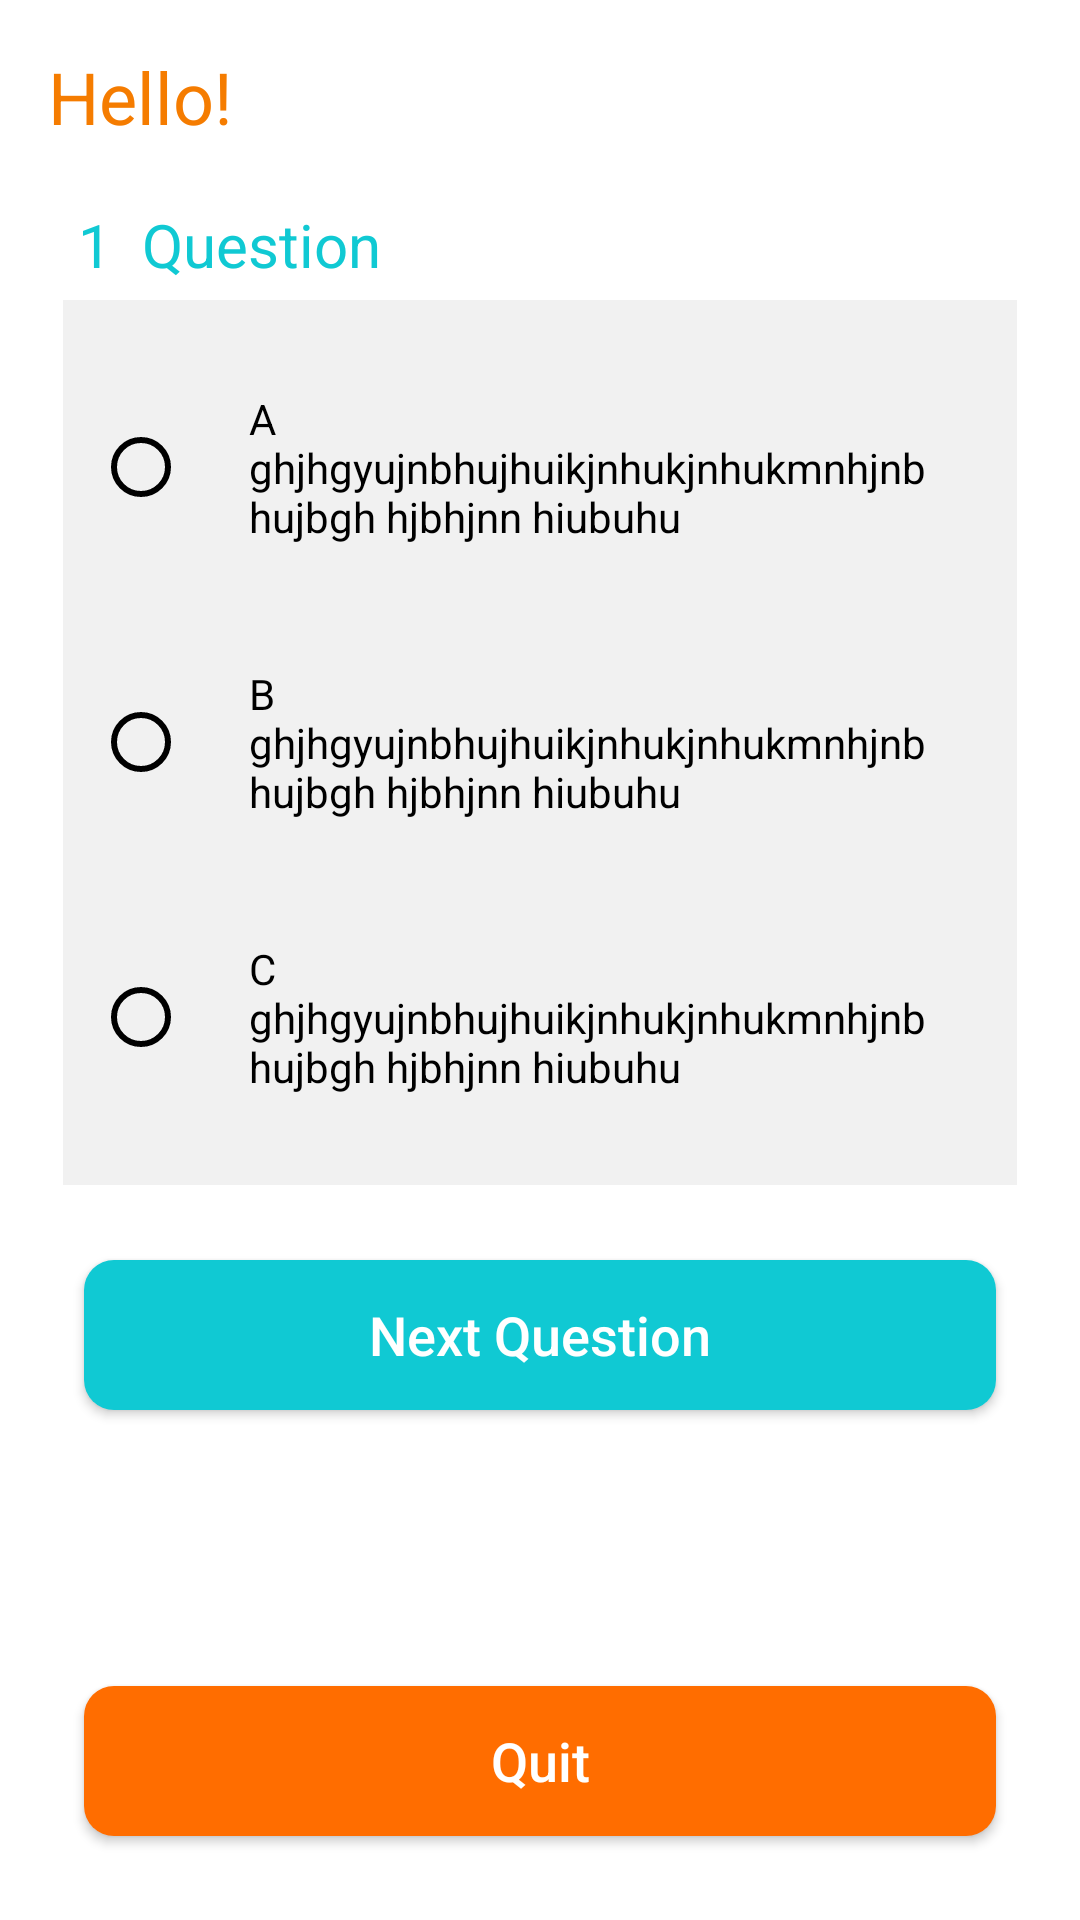

Reconstruct the res/layout file that produces this screen, plus the resources it refers to.
<!-- AndroidManifest.xml: application theme Theme.QuizPrakriti -->
<!-- res/layout/activity_questions.xml -->
<?xml version="1.0" encoding="utf-8"?>
<RelativeLayout xmlns:android="http://schemas.android.com/apk/res/android"
    xmlns:tools="http://schemas.android.com/tools"
    android:layout_width="match_parent"
    android:layout_height="match_parent"
    android:background="@color/white"
    android:paddingLeft="16dp"
    android:paddingTop="16dp"
    android:paddingRight="16dp"
    android:paddingBottom="16dp"
    tools:context=".QuestionsActivity">

    <RelativeLayout
        android:id="@+id/main_rl"
        android:layout_width="match_parent"
        android:layout_height="match_parent"
        android:visibility="visible">

        <TextView
            android:id="@+id/username_tv"
            android:layout_width="200dp"
            android:layout_height="wrap_content"
            android:layout_alignParentStart="true"
            android:layout_alignParentLeft="true"
            android:layout_alignParentTop="true"
            android:text="Hello!"
            android:textAppearance="?android:attr/textAppearanceLarge"
            android:textColor="#F57C00"
            android:textSize="24sp" />

        <LinearLayout
            android:id="@+id/questions_ll"
            android:layout_width="match_parent"
            android:layout_height="wrap_content"
            android:orientation="horizontal">

            <TextView
                android:id="@+id/question_num_tv"
                android:layout_width="wrap_content"
                android:layout_height="wrap_content"
                android:layout_marginTop="52dp"
                android:paddingStart="10dp"
                android:text="1"
                android:textColor="@color/Robin_egg_blue"
                android:textSize="20sp" />

            <TextView
                android:id="@+id/questions_tv"
                android:layout_width="wrap_content"
                android:layout_height="wrap_content"
                android:layout_marginTop="52dp"
                android:paddingStart="10dp"
                android:text="Question"
                android:textColor="@color/Robin_egg_blue"
                android:textSize="20sp" />
        </LinearLayout>

        <RadioGroup
            android:id="@+id/answers_radiogrp"
            android:layout_width="wrap_content"
            android:layout_height="wrap_content"
            android:layout_below="@+id/questions_ll"
            android:layout_alignStart="@+id/username_tv"
            android:layout_centerVertical="true"
            android:layout_margin="5dp"
            android:background="@color/light_grey"
            android:clickable="true"
            android:padding="10dp">

            <RadioButton
                android:id="@+id/choice1"
                android:layout_width="wrap_content"
                android:layout_height="wrap_content"
                android:buttonTint="@color/black"
                android:checked="false"
                android:padding="20dp"
                android:text="A ghjhgyujnbhujhuikjnhukjnhukmnhjnbhujbgh hjbhjnn hiubuhu"
                android:textColor="@color/black" />

            <RadioButton
                android:id="@+id/choice2"
                android:layout_width="wrap_content"
                android:layout_height="wrap_content"
                android:buttonTint="@color/black"
                android:checked="false"
                android:padding="20dp"
                android:text="B  ghjhgyujnbhujhuikjnhukjnhukmnhjnbhujbgh hjbhjnn hiubuhu"
                android:textColor="@color/black" />

            <RadioButton
                android:id="@+id/choice3"
                android:layout_width="wrap_content"
                android:layout_height="wrap_content"
                android:buttonTint="@color/black"
                android:checked="false"
                android:padding="20dp"
                android:text="C ghjhgyujnbhujhuikjnhukjnhukmnhjnbhujbgh hjbhjnn hiubuhu"
                android:textColor="@color/black" />
        </RadioGroup>

        <Button
            android:id="@+id/next_btn"
            android:layout_width="match_parent"
            android:layout_height="50dp"
            android:layout_below="@+id/answers_radiogrp"
            android:layout_alignParentEnd="true"
            android:layout_marginStart="12dp"
            android:layout_marginTop="20dp"
            android:layout_marginEnd="12dp"
            android:layout_marginBottom="12dp"
            android:background="@drawable/custom_button"
            android:text="Next Question"
            android:textAllCaps="false"
            android:textColor="#ffffff"
            android:textSize="18sp" />

        <Button
            android:id="@+id/quit_btn"
            android:layout_width="match_parent"
            android:layout_height="50dp"
            android:layout_alignParentEnd="true"
            android:layout_alignParentBottom="true"
            android:layout_marginStart="12dp"
            android:layout_marginTop="12dp"
            android:layout_marginEnd="12dp"
            android:layout_marginBottom="12dp"
            android:background="@drawable/custom_button"
            android:backgroundTint="@color/orange"
            android:text="Quit"
            android:textAllCaps="false"
            android:textColor="#ffffff"
            android:textSize="18sp" />
    </RelativeLayout>

    <LinearLayout
        android:id="@+id/finished_ll"
        android:layout_width="match_parent"
        android:layout_height="wrap_content"
        android:layout_centerInParent="true"
        android:orientation="vertical"
        android:visibility="gone"
        android:padding="10dp">

        <TextView
            android:id="@+id/result_tv"
            android:layout_width="wrap_content"
            android:layout_height="wrap_content"
            android:layout_gravity="center"
            android:padding="4dp"
            android:text="Result"
            android:textColor="@color/Robin_egg_blue"
            android:textSize="22sp" />

        <TableLayout
            android:layout_width="match_parent"
            android:layout_height="wrap_content"
            android:background="@color/black"
            android:stretchColumns="*">

            
            <TableRow>
                <TextView
                    android:layout_width="0dp"
                    android:layout_height="wrap_content"
                    android:layout_weight="1"
                    android:text="Dosha"
                    android:textStyle="bold"
                    android:padding="8dp" />
                <TextView
                    android:layout_width="0dp"
                    android:layout_height="wrap_content"
                    android:layout_weight="1"
                    android:text="Value"
                    android:textStyle="bold"
                    android:padding="8dp" />
            </TableRow>


            <TableRow>
                <TextView
                    android:layout_width="0dp"
                    android:layout_height="wrap_content"
                    android:layout_weight="1"
                    android:text="Vata"
                    android:padding="8dp" />
                <TextView
                    android:id="@+id/vata_value"
                    android:layout_width="0dp"
                    android:layout_height="wrap_content"
                    android:layout_weight="1"
                    android:text="0"
                    android:padding="8dp" />
            </TableRow>
            <TableRow>
                <TextView
                    android:layout_width="0dp"
                    android:layout_height="wrap_content"
                    android:layout_weight="1"
                    android:text="Pitta"
                    android:padding="8dp" />
                <TextView
                    android:id="@+id/pitta_value"
                    android:layout_width="0dp"
                    android:layout_height="wrap_content"
                    android:layout_weight="1"
                    android:text="0"
                    android:padding="8dp" />
            </TableRow>
            <TableRow>
                <TextView
                    android:layout_width="0dp"
                    android:layout_height="wrap_content"
                    android:layout_weight="1"
                    android:text="Kapha"
                    android:padding="8dp" />
                <TextView
                    android:id="@+id/kapha_value"
                    android:layout_width="0dp"
                    android:layout_height="wrap_content"
                    android:layout_weight="1"
                    android:text="0"
                    android:padding="8dp" />
            </TableRow>
        </TableLayout>

        <Button
            android:id="@+id/restart_btn"
            android:layout_width="match_parent"
            android:layout_height="50dp"
            android:layout_marginStart="12dp"
            android:layout_marginTop="20dp"
            android:layout_marginEnd="12dp"
            android:layout_marginBottom="12dp"
            android:background="@drawable/custom_button"
            android:backgroundTint="@color/black"
            android:text="Restart"
            android:textAllCaps="false"
            android:textColor="#ffffff"
            android:textSize="18sp" />
    </LinearLayout>


</RelativeLayout>
<!-- resources referenced by this layout -->
<resources>
  <color name="Robin_egg_blue">#10C9D3</color>
  <color name="black">#FF000000</color>
  <color name="light_grey">#76E1E1E1</color>
  <color name="orange">#FF6D00</color>
  <color name="white">#FFFFFFFF</color>
  <!-- drawable custom_button (drawable) -->
  <?xml version="1.0" encoding="utf-8"?>
  <shape xmlns:android="http://schemas.android.com/apk/res/android" android:shape="rectangle">
      <solid android:color="@color/Robin_egg_blue"/>
      <corners android:radius="10dp"/>
  </shape>
  <style name="Theme.QuizPrakriti" parent="Base.Theme.QuizPrakriti" />
  <style name="Base.Theme.QuizPrakriti" parent="Theme.AppCompat.DayNight.NoActionBar">
           <item name="colorPrimary">@color/Robin_egg_blue</item>
           <item name="android:colorSecondary">@color/orange</item>
  
      </style>
</resources>
